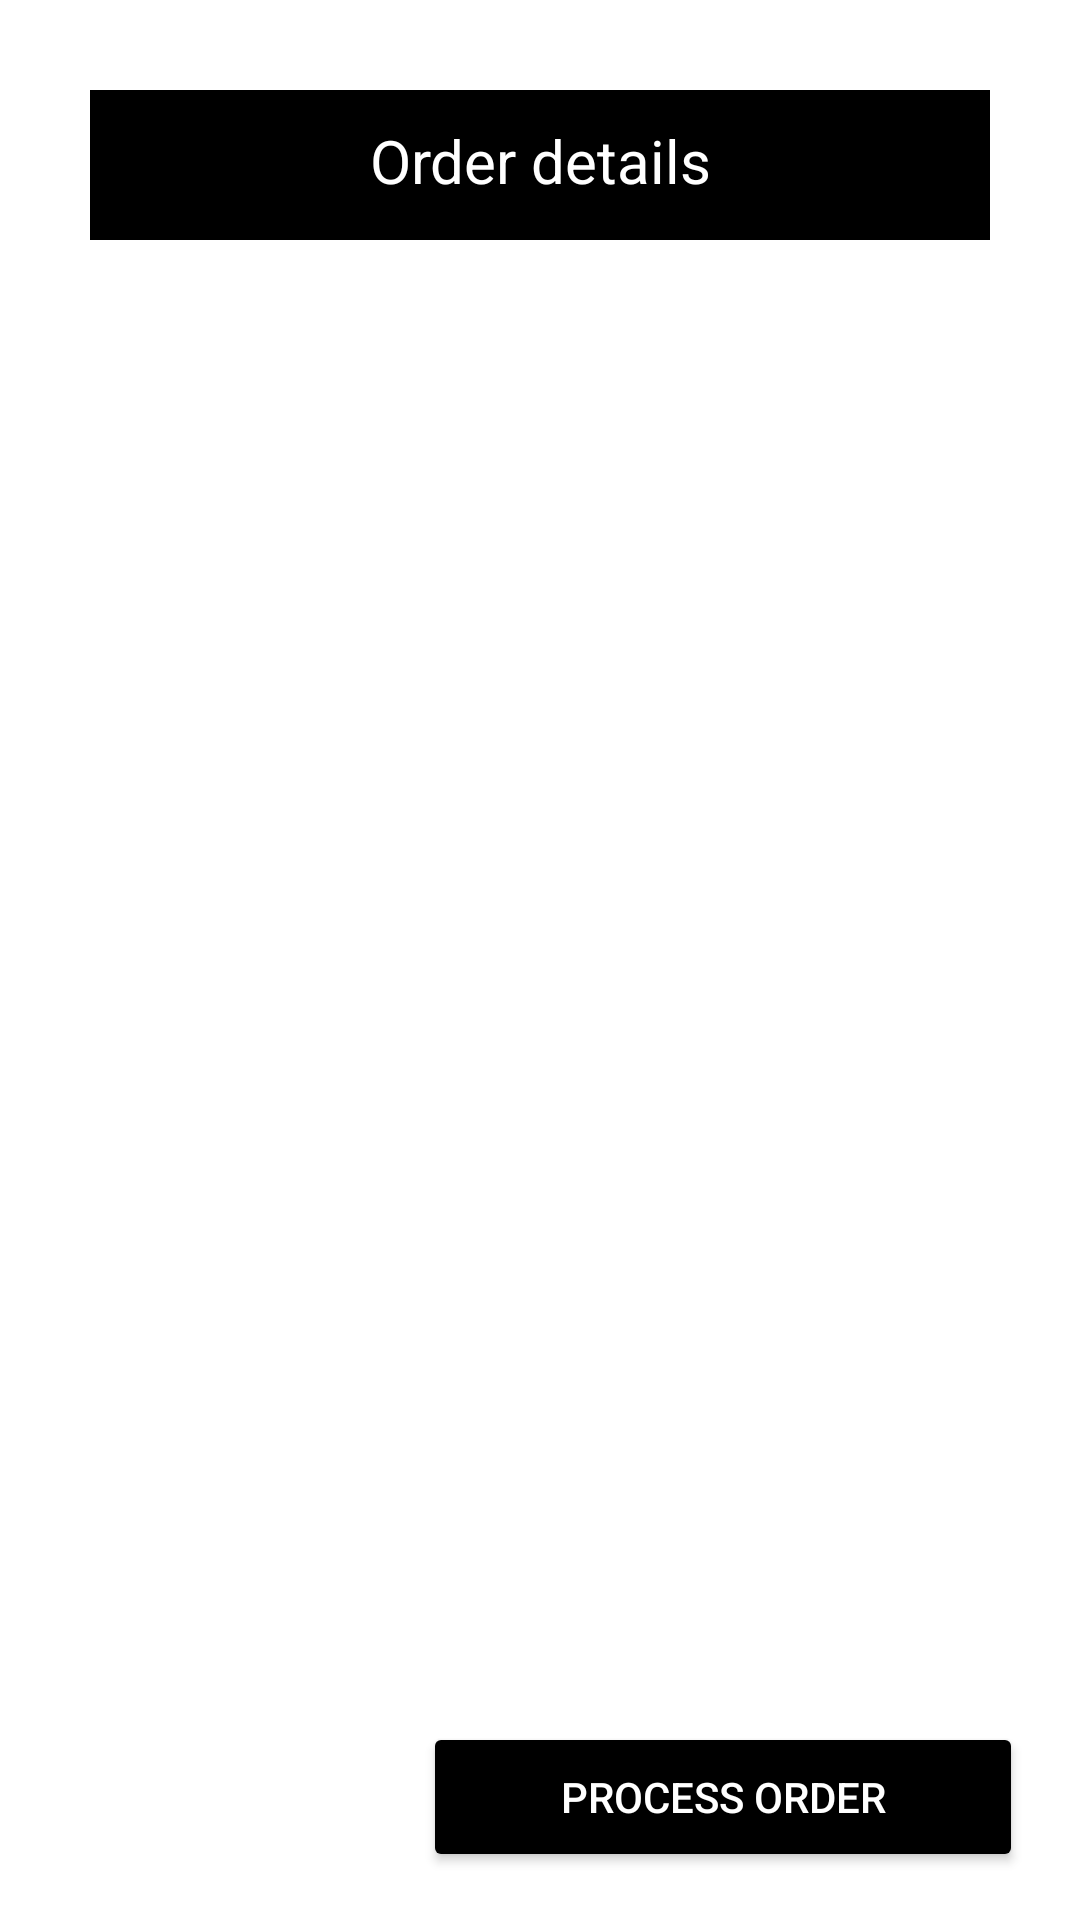

The Android layout XML behind this screen, and the referenced resources:
<!-- AndroidManifest.xml: application theme Theme.Hatshop -->
<!-- res/layout/activity_order.xml -->
<?xml version="1.0" encoding="utf-8"?>
<androidx.constraintlayout.widget.ConstraintLayout xmlns:android="http://schemas.android.com/apk/res/android"
    xmlns:app="http://schemas.android.com/apk/res-auto"
    xmlns:tools="http://schemas.android.com/tools"
    android:layout_width="match_parent"
    android:layout_height="match_parent"
    android:backgroundTint="@color/white"
    android:background="@color/white"
    tools:context=".user.OrderActivity">

    <TextView
        android:id="@+id/title"
        android:layout_width="300dp"
        android:layout_height="50dp"
        android:background="@color/black"
        app:layout_constraintTop_toTopOf="parent"
        app:layout_constraintRight_toRightOf="parent"
        app:layout_constraintLeft_toLeftOf="parent"
        android:layout_marginTop="30dp"
        android:textColor="@color/white"
        android:padding="10dp"
        android:textSize="20dp"
        android:text="Order details"
        android:textAlignment="center" />

    <TextView
        android:id="@+id/hats_total"
        android:layout_width="300dp"
        android:layout_height="50dp"
        app:layout_constraintTop_toBottomOf="@id/title"
        app:layout_constraintRight_toRightOf="parent"
        app:layout_constraintLeft_toLeftOf="parent"
        android:layout_marginTop="30dp"
        android:textSize="25dp"
        android:textColor="@color/black"
        android:textAlignment="center"
        />

    <TextView
        android:id="@+id/order_total"
        android:layout_width="300dp"
        android:layout_height="50dp"
        app:layout_constraintTop_toBottomOf="@id/hats_total"
        app:layout_constraintRight_toRightOf="parent"
        app:layout_constraintLeft_toLeftOf="parent"
        android:layout_marginTop="10dp"
        android:textSize="25dp"
        android:textColor="@color/black"
        android:textAlignment="center"
        />



    <Button
        android:id="@+id/process_order"
        android:layout_width="200dp"
        android:layout_height="50dp"
        android:layout_marginBottom="16dp"
        android:text="Process order"
        android:textColor="@color/white"
        android:textColorHint="@color/white"
        android:backgroundTint="@color/black"
        app:layout_constraintBottom_toBottomOf="parent"
        app:layout_constraintHorizontal_bias="0.881"
        app:layout_constraintLeft_toLeftOf="parent"
        app:layout_constraintRight_toRightOf="parent" />


</androidx.constraintlayout.widget.ConstraintLayout>
<!-- resources referenced by this layout -->
<resources>
  <style name="Theme.Hatshop" parent="Theme.MaterialComponents.DayNight.DarkActionBar">
          
          <item name="colorPrimary">@color/purple_500</item>
          <item name="colorPrimaryVariant">@color/purple_700</item>
          <item name="colorOnPrimary">@color/white</item>
          
          <item name="colorSecondary">@color/teal_200</item>
          <item name="colorSecondaryVariant">@color/teal_700</item>
          <item name="colorOnSecondary">@color/black</item>
          
          <item name="android:statusBarColor" tools:targetApi="l">?attr/colorPrimaryVariant</item>
          
      </style>
  <!-- not gathered from this repository: default colours our renderer supplied (Android Studio template values) -->
  <color name="purple_500">#FF6200EE</color>
  <color name="purple_700">#FF3700B3</color>
  <color name="teal_200">#FF03DAC5</color>
  <color name="teal_700">#FF018786</color>
  <color name="black">#FF000000</color>
  <color name="white">#FFFFFFFF</color>
</resources>
